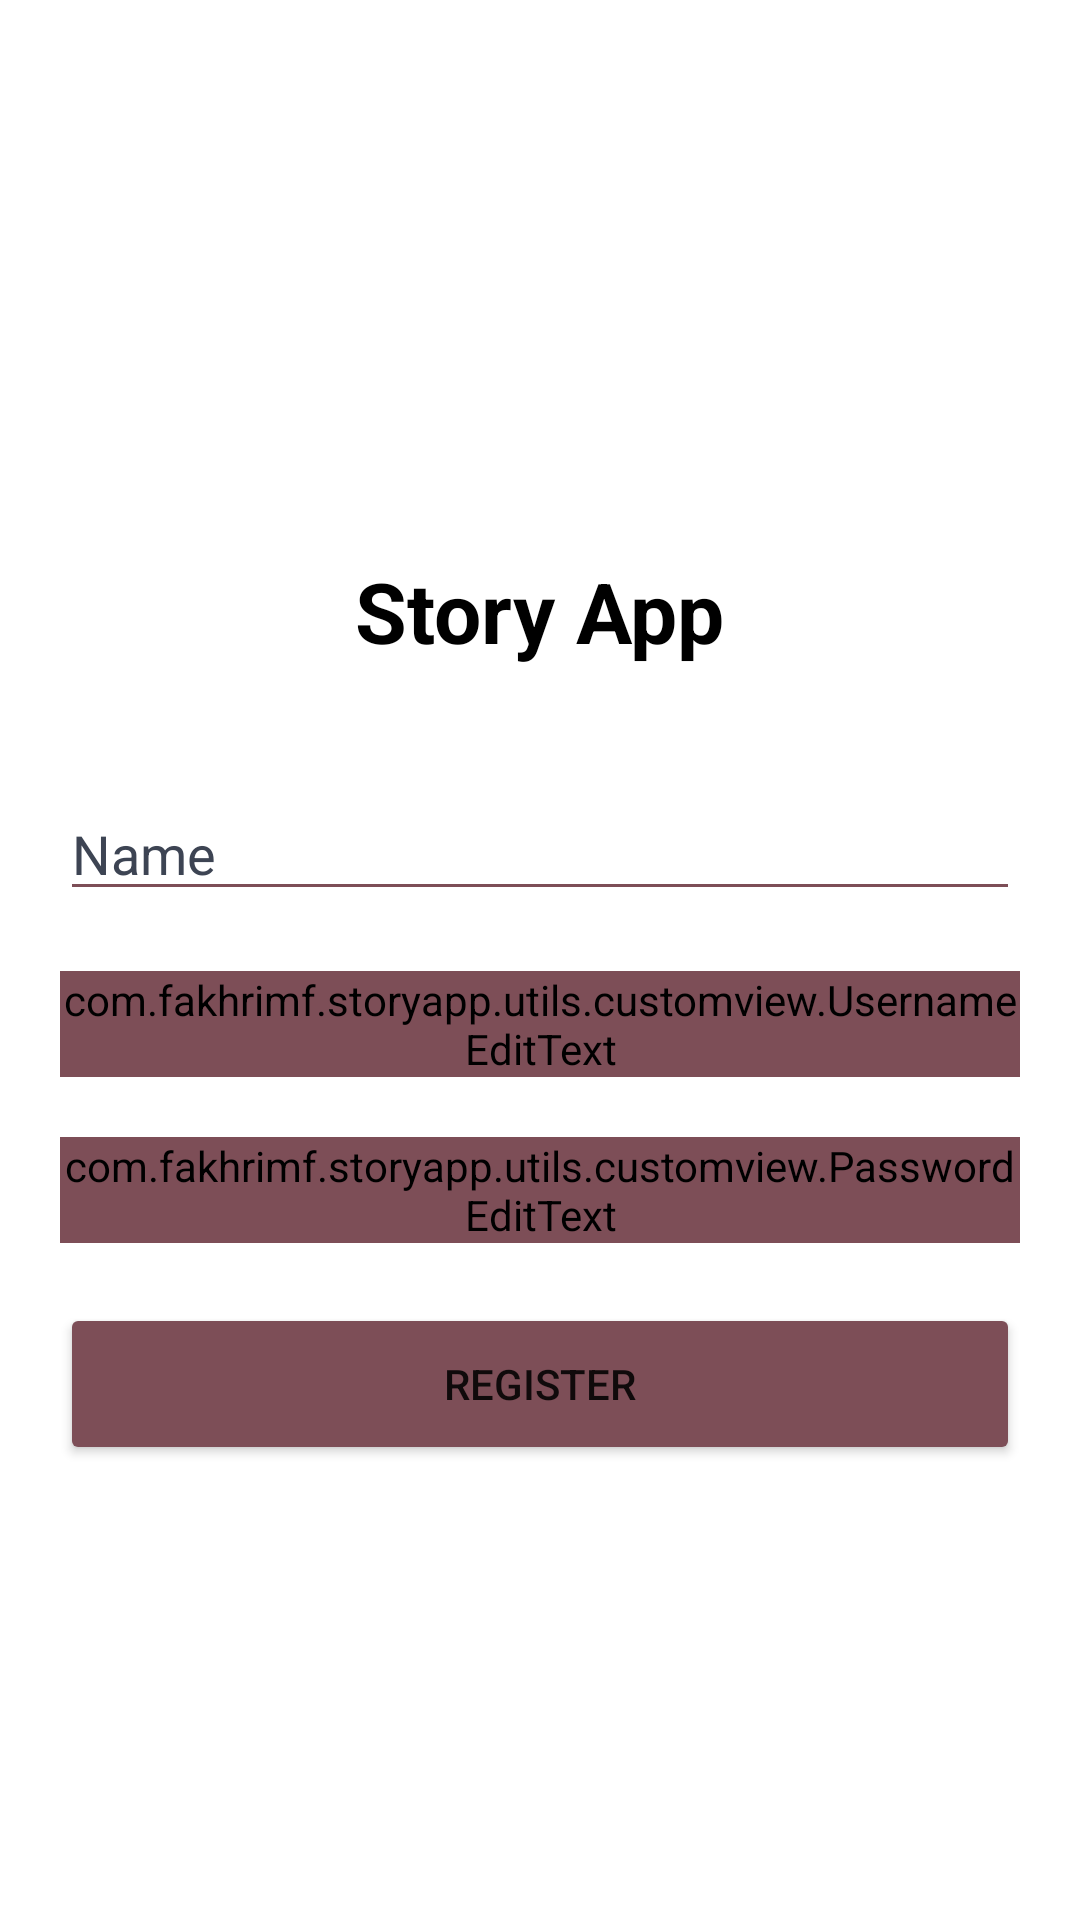

Produce the Android XML layout that renders to this screen, including the resource entries it uses.
<!-- AndroidManifest.xml: activity theme Theme.AppCompat.DayNight.NoActionBar -->
<!-- res/layout/fragment_register.xml -->
<?xml version="1.0" encoding="utf-8"?>
<androidx.constraintlayout.widget.ConstraintLayout xmlns:android="http://schemas.android.com/apk/res/android"
    xmlns:app="http://schemas.android.com/apk/res-auto"
    xmlns:tools="http://schemas.android.com/tools"
    android:id="@+id/register"
    android:layout_width="match_parent"
    android:layout_height="match_parent"
    android:background="@color/white"
    tools:context=".ui.register.RegisterFragment">

    <ImageView
        android:id="@+id/ivIconApp"
        android:layout_width="75dp"
        android:layout_height="75dp"
        android:layout_marginTop="100dp"
        android:src="@drawable/baseline_library_books_24"
        android:transitionName="APP_IMAGE"
        app:layout_constraintEnd_toEndOf="parent"
        app:layout_constraintStart_toStartOf="parent"
        app:layout_constraintTop_toTopOf="parent"
        app:tint="@color/accent"
        tools:ignore="contentDescription" />

    <TextView
        android:id="@+id/tvStoryApp"
        android:layout_width="wrap_content"
        android:layout_height="wrap_content"
        android:layout_margin="10dp"
        android:text="@string/app_name"
        android:textColor="@color/black"
        android:textSize="28sp"
        android:textStyle="bold"
        android:transitionName="APP_NAME"
        app:layout_constraintEnd_toEndOf="parent"
        app:layout_constraintStart_toStartOf="parent"
        app:layout_constraintTop_toBottomOf="@+id/ivIconApp" />

    <EditText
        android:id="@+id/etName"
        android:layout_width="match_parent"
        android:layout_height="wrap_content"
        android:layout_marginStart="20dp"
        android:layout_marginTop="40dp"
        android:layout_marginEnd="20dp"
        android:backgroundTint="@color/accent"
        android:hint="@string/name"
        android:inputType="textEmailAddress"
        android:textColor="@color/black"
        android:textColorHint="@color/light"
        app:layout_constraintTop_toBottomOf="@+id/tvStoryApp" />

    <com.fakhrimf.storyapp.utils.customview.UsernameEditText
        android:id="@+id/etUsername"
        android:layout_width="match_parent"
        android:layout_height="wrap_content"
        android:layout_margin="20dp"
        android:backgroundTint="@color/accent"
        android:hint="@string/e_mail"
        android:inputType="textEmailAddress"
        android:textColor="@color/black"
        android:textColorHint="@color/light"
        app:layout_constraintTop_toBottomOf="@+id/etName" />

    <com.fakhrimf.storyapp.utils.customview.PasswordEditText
        android:id="@+id/etPassword"
        android:layout_width="match_parent"
        android:layout_height="wrap_content"
        android:layout_margin="20dp"
        android:backgroundTint="@color/accent"
        android:hint="@string/password"
        android:inputType="textPassword"
        android:textColor="@color/black"
        android:textColorHint="@color/light"
        app:layout_constraintTop_toBottomOf="@+id/etUsername"
        tools:layout_editor_absoluteX="20dp" />

    <Button
        android:id="@+id/btnRegister"
        android:layout_width="match_parent"
        android:layout_height="54dp"
        android:layout_margin="20dp"
        android:backgroundTint="@color/accent"
        android:text="@string/register"
        app:layout_constraintTop_toBottomOf="@+id/etPassword" />

    <com.github.ybq.android.spinkit.SpinKitView
        android:id="@+id/spin_kit"
        style="@style/SpinKitView.Large.DoubleBounce"
        android:layout_width="wrap_content"
        android:layout_height="wrap_content"
        android:layout_gravity="center"
        android:visibility="gone"
        app:SpinKit_Color="@color/accent"
        app:layout_constraintBottom_toBottomOf="parent"
        app:layout_constraintEnd_toEndOf="parent"
        app:layout_constraintStart_toStartOf="parent"
        app:layout_constraintTop_toTopOf="parent" />

</androidx.constraintlayout.widget.ConstraintLayout>
<!-- resources referenced by this layout -->
<resources>
  <color name="accent">#7d4e57</color>
  <color name="black">#FF000000</color>
  <color name="light">#3D4453</color>
  <color name="white">#FFFFFFFF</color>
  <string name="app_name">Story App</string>
  <string name="e_mail">E-Mail</string>
  <string name="name">Name</string>
  <string name="password">Password</string>
  <string name="register">Register</string>
</resources>
